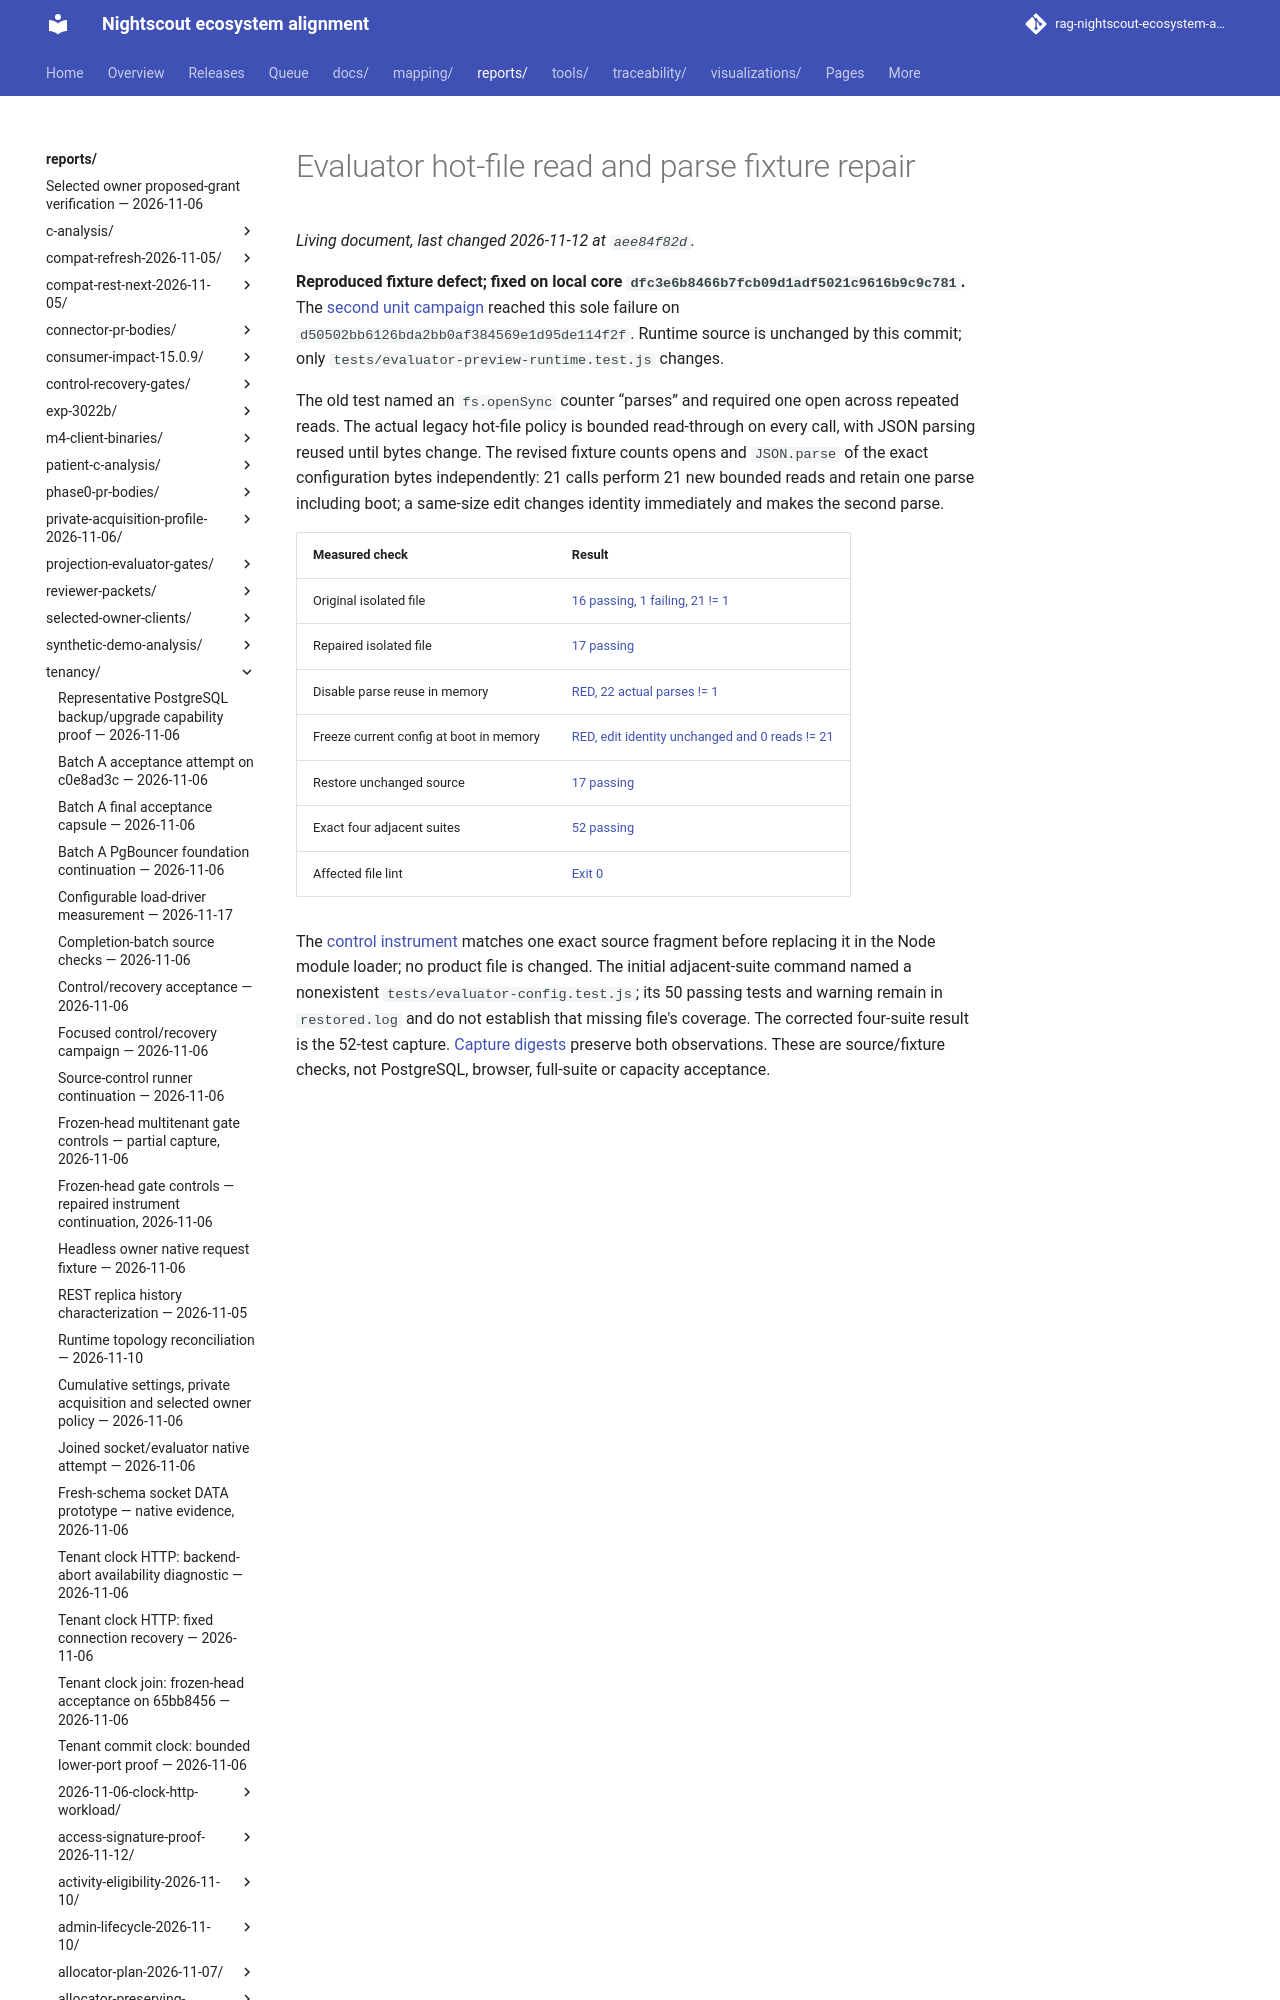

repository: bewest/rag-nightscout-ecosystem-alignment · page: reports/tenancy/m7-unit-repairs-2026-11-12/evaluator-read-parse-counter/index.html · generator: mkdocs

# Evaluator hot-file read and parse fixture repair

**Reproduced fixture defect; fixed on local core `dfc3e6b8466b7fcb09d1adf5021c9616b9c9c781`.** The [second unit campaign](../../m7-core-acceptance-2026-11-12/second-unit-campaign/README.md) reached this sole failure on `d50502bb6126bda2bb0af384569e1d95de114f2f`. Runtime source is unchanged by this commit; only `tests/evaluator-preview-runtime.test.js` changes.
